Run: headless pygame with SDL's dummy video driver; simulated clock (each Clock.tick advances the game by its frame time, no real sleeping); random seed 0; keys injected as events and as key.get_pressed() state; no mouse input.
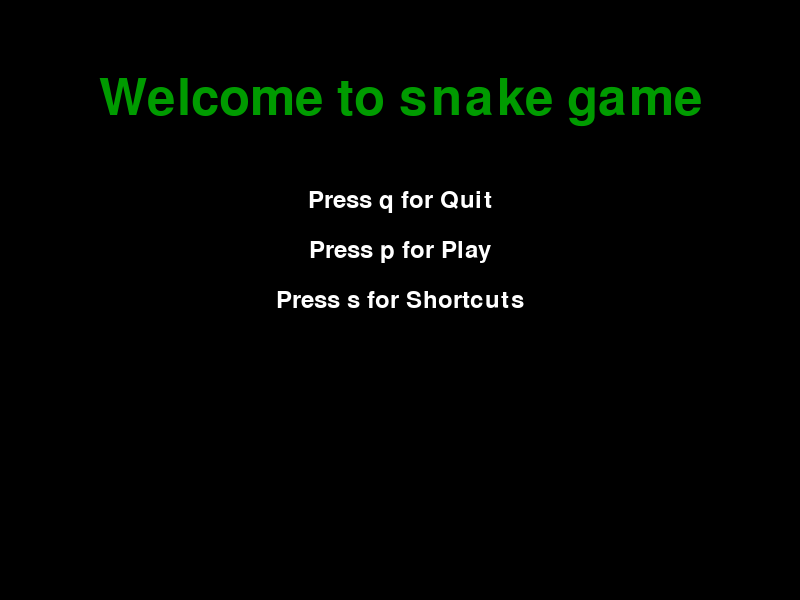
Frame 1 of 4 · flips 1–60 · no input
Frame 2 of 4 · flips 61–180 · tapped SPACE, RETURN · held RIGHT (→), D · screen unchanged from frame 1, image omitted
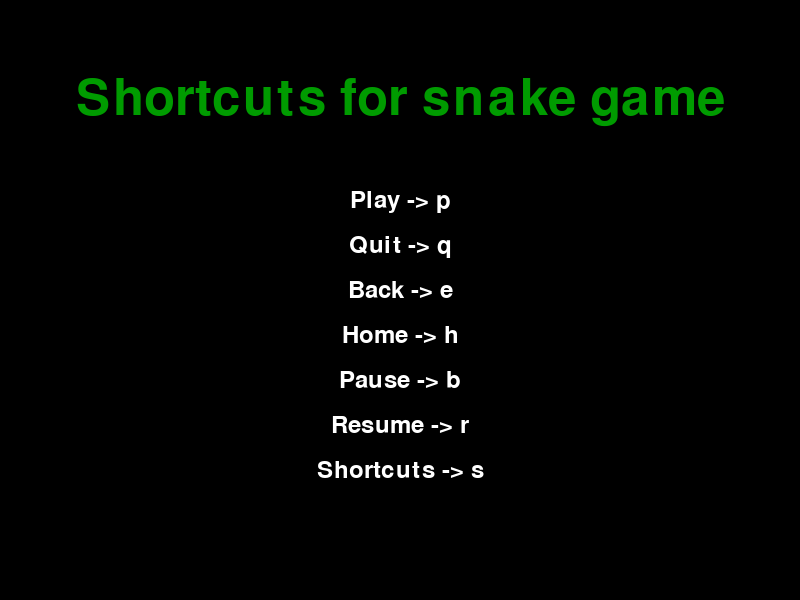
Frame 3 of 4 · flips 181–300 · held DOWN (↓), S
Frame 4 of 4 · flips 301–420 · held LEFT (←), A, UP (↑), W · screen unchanged from frame 3, image omitted

The pygame program that drew these frames:

import pygame
import random

white = (255, 255, 255)
black = (0, 0, 0)
red = (255, 0, 0)
green = (0, 155, 0)

pygame.init()
display_width = 800
display_height = 600
gameDisplay = pygame.display.set_mode((display_width, display_height))
pygame.display.set_caption('Snake Game')
block_size = 10

clock = pygame.time.Clock()
FPS = 18

font = pygame.font.SysFont(None, 35)
font_large = pygame.font.SysFont(None, 75)


def pause():
    paused = True
    while paused:
        for event in pygame.event.get():
            if event.type == pygame.QUIT:
                pygame.quit()
                quit()
            if event.type == pygame.KEYDOWN:
                if event.key == pygame.K_r:
                    paused = False
                elif event.key == pygame.K_q:
                    pygame.quit()
                    quit()
        gameDisplay.fill(black)
        # gameDisplay.blit(pause_image, [280, 35])
        message_to_screen("Paused", red, 20, 'L')
        message_to_screen("Press r for Resume and q for Quit", red, 90, 's')
        pygame.display.update()


def update_score(score):
    text = font.render(f"SCORE:{score}", True, white)
    gameDisplay.blit(text, [0, 0])


def shortcuts():
    welcome_screen = True
    while welcome_screen:
        welcome_screen = handle_key_on_welcome_screen()
        gameDisplay.fill(black)
        message_to_screen("Shortcuts for snake game", green, -200, 'L')
        message_to_screen("Play -> p", white, -100, 's')
        message_to_screen("Quit -> q", white, -55, 's')
        message_to_screen("Pause -> b", white, 80, 's')
        message_to_screen("Resume -> r", white, 125, 's')
        message_to_screen("Back -> e", white, -10, 's')
        message_to_screen("Shortcuts -> s", white, 170, 's')
        message_to_screen("Home -> h", white, 35, 's')
        pygame.display.update()


def handle_key_on_welcome_screen() -> bool:
    for event in pygame.event.get():
        if event.type == pygame.QUIT:
            pygame.quit()
            quit()
        if event.type == pygame.KEYDOWN:
            if event.key == pygame.K_e:
                intro()
                return False
            if event.key == pygame.K_q:
                pygame.quit()
                quit()
            if event.key == pygame.K_h:
                intro()
                return False
    return True


def intro():
    intro = True
    while intro:
        intro = handle_key_during_game()
        gameDisplay.fill(black)
        message_to_screen("Welcome to snake game", green, -200, 'L')
        message_to_screen("Press q for Quit", white, -100, 's')
        message_to_screen("Press p for Play", white, -50, 's')
        message_to_screen("Press s for Shortcuts", white, 0, 's')
        pygame.display.update()


def handle_key_during_game() -> bool:
    gameDisplay.fill(black)
    for event in pygame.event.get():
        if event.type == pygame.QUIT:
            pygame.quit()
            quit()
        if event.type == pygame.KEYDOWN:
            if event.key == pygame.K_p:
                game_loop()
                return False
            elif event.key == pygame.K_q:
                pygame.quit()
                quit()
                return False
            elif event.key == pygame.K_s:
                shortcuts()
                return False
    return True


def text_objects(text, color, size):
    if size == "L":
        text_surface = font_large.render(text, True, color)
    else:
        text_surface = font.render(text, True, color)
    return text_surface, text_surface.get_rect()


def message_to_screen(msg, color, y_displace, size):
    text_surf, text_rect = text_objects(msg, color, size)
    text_rect.center = (display_width / 2), (display_height / 2) + y_displace
    gameDisplay.blit(text_surf, text_rect)


def snake_create(block_size, snake_list):
    for el in snake_list:
        pygame.draw.rect(gameDisplay, green, [el[0], el[1], block_size, block_size])


def game_loop():
    gameExit = False
    gameOver = False
    lead_x = display_width / 2
    lead_y = display_height / 2
    snake_list = [[lead_x + 10, lead_y], [lead_x + 20, lead_y], [lead_x + 30, lead_y], [lead_x + 40, lead_y]]
    snake_length = 4
    lead_x_change = 0
    lead_y_change = 0
    randappleX = round(random.randrange(0, display_width - block_size) / 10.0) * 10.0
    randappleY = round(random.randrange(0, display_height - block_size) / 10.0) * 10.0
    while not gameExit:
        if gameOver:
            message_to_screen("Game over", red, -200, 'L')
            message_to_screen("Press p for Play again!", white, -100, 's')
            message_to_screen("Press q for Quit!", white, -50, 's')
            message_to_screen("Press h for Home!", white, 0, 's')
            pygame.display.update()
        while gameOver:
            pygame.display.update()
            for event in pygame.event.get():
                if event.type == pygame.QUIT:
                    gameExit = True
                    gameOver = False
                if event.type == pygame.KEYDOWN:
                    if event.key == pygame.K_q:
                        gameOver = False
                        gameExit = True
                    if event.key == pygame.K_h:
                        intro()
                    if event.key == pygame.K_p:
                        game_loop()
        for event in pygame.event.get():
            if event.type == pygame.QUIT:
                gameExit = True
            if event.type == pygame.KEYDOWN:
                if event.key == pygame.K_LEFT:
                    lead_x_change = -block_size
                    # print lead_x
                    lead_y_change = 0
                # lead_x -=10
                elif event.key == pygame.K_RIGHT:
                    lead_x_change = block_size
                    # print lead_x
                    lead_y_change = 0
                # lead_x += 10
                elif event.key == pygame.K_UP:
                    lead_y_change = -block_size
                    lead_x_change = 0
                # lead_y -=10
                elif event.key == pygame.K_DOWN:
                    lead_y_change = block_size
                    lead_x_change = 0
                # lead_y += 10
                elif event.key == pygame.K_b:
                    pause()
        if lead_x <= 0 or lead_y <= 0 or lead_x >= display_width or lead_y >= display_height:
            gameOver = True

        lead_x += lead_x_change
        lead_y += lead_y_change

        print(lead_x, " ", lead_y, end='\r')

        # gameDisplay.blit(background_image, [0, 0])
        gameDisplay.fill(black)
        pygame.draw.rect(gameDisplay, red, [randappleX, randappleY, block_size, block_size])
        # print randappleX,randappleY,lead_x,lead_y
        snake_create(block_size, snake_list)
        update_score(snake_length - 1)
        pygame.display.update()

        snakehead = []
        snakehead.append(lead_x)
        snakehead.append(lead_y)
        snake_list.append(snakehead)
        if snake_length < len(snake_list):
            del (snake_list[0])

        if lead_x == randappleX and lead_y == randappleY:
            randappleX = round(random.randrange(0, display_width - block_size) / 10.0) * 10.0
            randappleY = round(random.randrange(0, display_height - block_size) / 10.0) * 10.0
            # print randappleY,randappleY + block_size,lead_y
            # print randappleX,randappleY,lead_x,lead_y
            snake_length += 1

        clock.tick(FPS)

    pygame.quit()
    quit()


intro()
